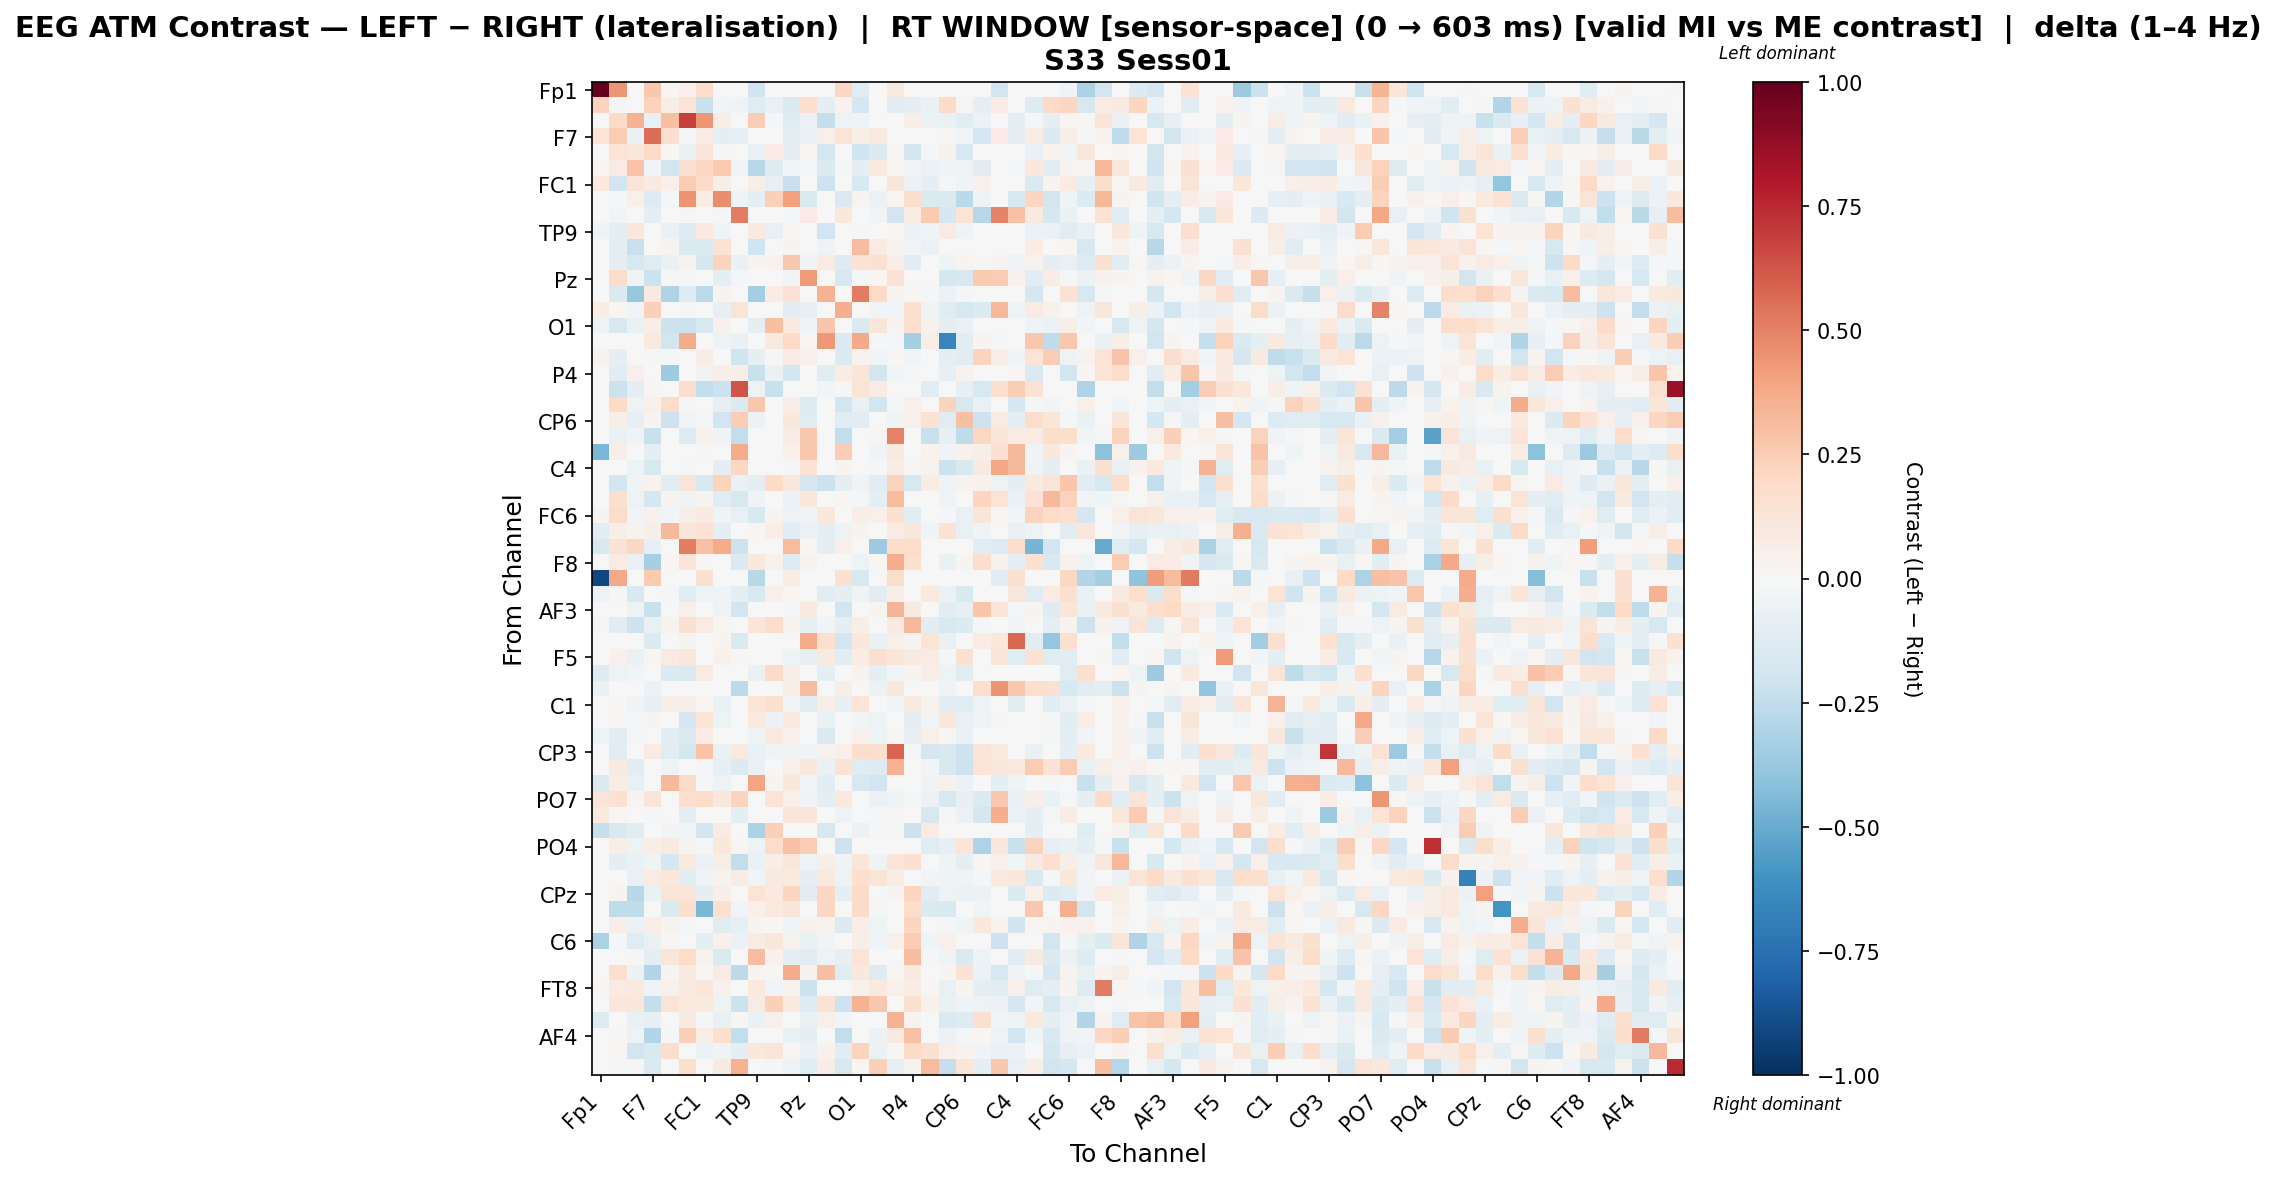

Values plotted in this chart, from the file beside it:
, Fp1, Fz, F3, F7, FT9, FC5, FC1, C3, T7, TP9, CP5, CP1, Pz, P3, P7, O1, Oz, O2, P4, P8, TP10, CP6, CP2
Fp1, 1.0, 0.4404, 0.0, 0.2701, 0.01868, 0.05071, 0.1868, 0.0, 0.0, -0.2016, 0.0, 0.0, 0.0, 0.0, 0.2108, -0.1243, 0.0, 0.08808, 0.0, 0.0, 0.0, 0.0, 0.0
Fz, 0.2224, -0.009687, 0.00102, 0.2285, 0.05775, 0.1356, -0.2254, -0.0287, -0.04129, -0.1188, -0.07499, -0.1437, 0.1695, -0.09621, 0.03429, -0.1742, 0.0, -0.1152, -0.09651, -0.06652, 0.1964, 0.009672, -0.08767
F3, 0.0, 0.2027, 0.3489, -0.07452, 0.2988, 0.6834, 0.445, 0.06092, 0.0, 0.2447, -0.01625, -0.1243, -0.06, -0.2385, -0.05419, -0.0441, 0.0, 0.0, 0.06637, -0.0587, -0.06594, -0.1054, -0.05903
F7, 0.1358, 0.2509, -0.06505, 0.558, 0.1701, -0.01163, 0.07885, -0.09373, -0.08337, 0.0, 0.0, -0.09206, -0.06855, 0.05132, 0.1312, 0.06133, 0.08959, -0.004361, 0.0, 0.005006, 0.01164, -0.02578, -0.1668
FT9, 0.007039, 0.1347, 0.1103, 0.1888, 0.01568, -0.06834, 0.1257, -0.0146, 0.0, -0.06536, 0.08038, -0.09626, 0.009937, -0.1721, 0.0, -0.1964, -0.1347, 0.02258, -0.1815, -0.01051, 0.04254, -0.1586, 0.0
FC5, 0.02008, 0.08265, 0.2888, -0.02511, -0.1804, 0.1615, 0.2061, 0.2589, -0.02363, -0.2772, -0.1285, -0.0256, -0.02233, -0.1346, -0.01564, -0.1005, 0.09896, 0.02079, -0.03015, -0.0608, -0.03409, -0.03545, -0.1019
FC1, 0.09521, -0.1946, 0.1326, 0.08693, 0.04981, 0.252, 0.1884, 0.0588, 0.0, 0.05877, -0.07864, -0.2249, 0.0, -0.2098, 0.0, -0.1508, 0.0, 0.1233, -0.05803, -0.09801, -0.01323, -0.04102, 0.04012
C3, 0.0, -0.01877, 0.04847, -0.1289, -0.02293, 0.4494, 0.07362, 0.4661, -0.03887, -0.09323, 0.241, 0.4084, -0.1463, -0.005882, -0.1415, 0.0278, -0.06191, 0.022, 0.1722, -0.1436, -0.1448, -0.2687, -0.05389
T7, 0.0, -0.02575, 0.0, -0.0974, 0.0, -0.01202, 0.0, -0.02146, 0.5102, 0.0, 0.0, -0.02273, 0.08287, 0.0, 0.1018, 0.0, -0.02782, -0.1935, 0.08446, 0.26, -0.1722, 0.1376, -0.2875
TP9, -0.04214, -0.09501, 0.114, 0.0, -0.06508, -0.1285, 0.09445, -0.04296, 0.0, 0.09301, -0.07628, 0.02262, 0.0, -0.1937, 0.0, 0.0124, 0.0, 0.01692, -0.05514, -0.03204, 0.08105, -0.03433, 0.0
CP5, 0.0, -0.09694, -0.2207, 0.0, 0.02895, -0.1393, -0.1458, 0.1428, 0.0, -0.1981, 0.001661, 0.02365, 0.0, -0.03524, 0.0, 0.3075, 0.0786, 0.03743, -0.02854, -0.05798, 0.0, 0.0, 0.0
CP1, 0.0, -0.09501, -0.1611, -0.1232, -0.06969, 0.03213, -0.178, 0.2205, -0.06259, 0.02961, 0.03777, 0.268, -0.03457, 0.08373, -0.1328, 0.1421, 0.1493, 0.0691, -0.1088, 0.0, -0.0459, 0.02537, 0.0104
Pz, 0.0, 0.1813, -0.03644, -0.2125, 0.01182, -0.01196, 0.0, -0.08656, -0.01111, 0.0, 0.0, -0.02917, 0.4246, 0.0, -0.1586, -0.0131, 0.01775, 0.1464, 0.0, 0.0, -0.176, -0.1589, 0.265
P3, 0.0, -0.1467, -0.3816, 0.0862, -0.3041, -0.132, -0.2608, 0.03105, 0.0, -0.3424, 0.07615, 0.1443, 0.0, 0.3468, 0.0, 0.5148, 0.2, 0.03021, 0.01063, -0.01154, -0.05828, -0.01154, 0.0
P7, 0.07077, 0.02314, -0.03043, 0.2385, 0.0, -0.01064, 0.0, -0.07817, 0.1281, 0.0, 0.0, -0.1168, -0.08542, 0.0, 0.3633, 0.0, -0.03031, -0.02847, 0.157, -0.039, -0.1224, -0.1565, -0.1357
O1, -0.05405, -0.1588, -0.06775, 0.06786, -0.2149, -0.217, -0.1638, 0.04468, 0.0, -0.09105, 0.3014, 0.09684, -0.04457, 0.2809, 0.0, -0.1409, 0.1232, 0.0311, 0.1717, 0.04231, -0.09779, -0.06617, 0.0
Oz, 0.0, 0.0, 0.0, 0.0978, -0.1909, 0.3749, 0.0, -0.04866, -0.06627, 0.0, 0.08888, 0.1958, 0.02054, 0.4317, -0.136, 0.3807, -0.0125, -0.01217, -0.3317, 0.05572, -0.6625, -0.1097, 0.02457
O2, 0.03615, -0.09833, 0.0, -0.008866, -0.01949, -0.00142, 0.07615, -0.003723, -0.1954, -0.09784, 0.01, 0.07899, 0.05179, 0.002008, -0.1398, 0.03582, -0.02438, 0.008524, -0.02936, 0.0, -0.09088, -0.1022, 0.2232
P4, 0.0, -0.1036, 0.0543, 0.0, -0.3519, -0.005871, -0.03885, 0.06605, 0.06468, -0.222, -0.06517, -0.1863, 0.0, -0.111, 0.07419, 0.1219, -0.1804, -0.03003, -0.01596, 0.0, -0.0805, 0.03398, 0.0
P8, 0.0, -0.2121, -0.09043, 0.01173, -0.002313, 0.1727, -0.2436, -0.2114, 0.6319, -0.05242, -0.2214, 0.0, 0.0, -0.0249, -0.01875, 0.1386, 0.08204, 0.0, 0.0, -0.1125, 0.0, -0.08241, -0.1586
TP10, 0.0, 0.2019, -0.04731, 0.04897, 0.1868, -0.01716, -0.00609, -0.08537, -0.1336, 0.2663, 0.0, 0.06607, -0.1322, -0.007762, -0.1931, -0.07322, -0.1904, -0.01867, 0.04742, 0.0, 0.2204, -0.1612, -0.07116
CP6, 0.0, 0.06215, -0.07999, 0.02622, -0.2083, -0.03085, -0.01813, -0.1922, 0.2442, -0.05657, 0.0, 0.1046, -0.1175, -0.003399, -0.1038, -0.1144, -0.002328, -0.0429, 0.05365, 0.1463, -0.1226, 0.2999, -0.2061
CP2, 0.0, -0.0641, -0.03655, -0.2197, 0.0, -0.1275, 0.04595, -0.03236, -0.2432, 0.0, 0.0, 0.07526, 0.2715, 0.0, -0.2448, 0.0, 0.01633, 0.5, 0.0, -0.221, -0.08122, -0.2576, 0.2108
Cz, -0.4561, 0.06441, 0.0, -0.09553, 0.0, 0.0, 0.008349, 0.0, 0.3677, 0.0, 0.0, 0.05275, 0.2713, 0.0, 0.2467, 0.0, -0.03574, 0.08724, 0.0, 0.03224, -0.03876, 0.0465, 0.06222
C4, 0.0, 0.004375, -0.04729, -0.1587, -0.007453, -0.01366, -0.004969, -0.09036, 0.2064, 0.0, 0.0, -0.01379, 0.146, 0.0, 0.02539, 0.0, -0.01424, 0.07462, 0.01413, 0.03432, -0.2133, -0.1494, 0.0882
T8, 0.0, -0.1885, -0.03653, 0.03887, -0.1094, 0.1326, -0.1514, 0.2248, -0.0641, -0.08697, 0.199, 0.1159, -0.1691, -0.2173, -0.09466, -0.03363, -0.1089, 0.2319, -0.1581, 0.07724, -0.04624, 0.03657, 0.04525
FT10, 0.0, 0.1624, -0.05249, -0.1659, 0.02533, -0.03469, 0.03066, -0.1054, -0.1623, -0.03834, 0.0, -0.0587, 0.1128, 0.0, 0.008108, -0.01592, -0.09778, 0.3142, -0.0004721, 0.0, -0.04139, -0.001308, 0.2175
FC6, 0.0274, 0.1817, -0.02641, 0.04567, -0.03108, 0.05822, 0.08939, -0.03934, -0.07652, -0.1523, 0.02935, -0.05465, -0.03607, 0.1018, 0.006152, 0.06574, 0.05032, 0.1547, -0.1023, 0.0, -0.01912, -0.07445, 0.1186
FC2, -0.1095, 0.05816, 0.03671, 0.0562, 0.3205, 0.1241, 0.1471, -0.1001, 0.0, 0.02249, 0.06686, -0.1029, -0.05811, -0.0872, -0.05444, 0.02816, 0.0, 0.08365, 0.1163, -0.04587, 0.1436, -0.07217, -0.03302
F4, -0.1524, 0.1412, 0.2074, -0.08209, 0.0, 0.5153, 0.2946, 0.3723, -0.2063, 0.0, 0.0, 0.3136, 0.01492, -0.08816, 0.05376, 0.0, -0.3662, 0.1829, 0.187, 0.0, 0.0, 0.0, -0.107
F8, 0.0, 0.07929, -0.06582, -0.3311, 0.01682, 0.1273, 0.01433, 0.007548, -0.1479, 0.1041, 0.03964, -0.1303, 0.03655, 0.0, -0.007729, -0.05368, 0.01442, 0.3613, 0.1592, 0.0, -0.06702, 0.02971, 0.1732
Fp2, -0.9079, 0.3767, 0.0, 0.2653, 0.0, 0.0, 0.1493, 0.0, 0.0, -0.2791, 0.0, 0.07563, 0.0, 0.0, 0.154, -0.1581, 0.0, 0.1761, 0.0, 0.0, 0.0, 0.0, 0.007203
AF7, -0.0492, -0.009204, -0.1532, 0.0, -0.01442, -0.1178, -0.04439, -0.03966, -0.09273, -0.1506, 0.05139, 0.01918, 0.001862, -0.1042, -0.1012, -0.03647, -0.1135, 0.06028, -0.0001478, 0.1008, -0.05559, -0.1546, 0.007628
AF3, 0.0, -0.007518, -0.04934, -0.2236, 0.0, 0.05379, 0.003559, -0.04666, -0.1897, 0.0, 0.0, -0.01142, 0.09021, 0.0, -0.1939, 0.0, 0.02482, 0.3403, 0.09344, 0.0, -0.1077, -0.08104, 0.2769
AFz, -0.01467, -0.1149, -0.2053, -0.07231, 0.03623, 0.1542, 0.0811, 0.01768, 0.0, 0.1198, 0.1801, 0.03817, -0.08108, -0.02946, -0.09697, 0.05953, 0.0, 0.09235, 0.3238, -0.1024, -0.1531, -0.1387, -0.008948
F1, 0.0, 0.0, 0.0, -0.1401, 0.0, 0.02811, 0.0, 0.02811, -0.1461, 0.0, 0.0, 0.0, 0.3746, 0.1574, -0.1914, 0.1058, -0.06567, 0.05036, 0.02811, 0.1378, -0.07135, -0.007106, 0.07748
F5, 0.002802, 0.04582, -0.06531, 0.02119, 0.08547, 0.1095, 0.0, 0.04592, 0.0122, 0.0, 0.0, -0.04328, -0.08388, 0.09155, -0.1157, 0.07782, 0.1579, 0.1191, 0.08793, 0.08469, -0.02025, 0.1513, -0.006954
FT7, -0.1302, -0.05452, -0.02715, 0.0, -0.1355, -0.1444, 0.08012, -0.007492, 0.0, -0.06539, 0.1903, 0.06093, 0.0, -0.09752, 0.0, 0.03442, -0.09434, -0.02877, 0.03023, 0.06875, -0.04715, -0.1124, 0.0
FC3, -0.06294, 0.0, 0.0, -0.05978, 0.0, 0.0, 0.0, 0.0, -0.2641, 0.0, 0.0, 0.05586, 0.3088, 0.0, 0.0595, 0.0, -0.05558, 0.1045, 0.0, 0.0, -0.03558, 0.0, 0.1701
C1, 0.0, 0.01195, -0.03632, -0.08316, 0.06091, 0.06298, 0.02224, -0.06552, 0.0, 0.1253, 0.1599, -0.02821, -0.1047, 0.06605, -0.08316, 0.1373, -0.003303, -0.02882, 0.09354, 0.03322, -0.1089, -0.1244, -0.04697
C5, 0.0006023, 0.01529, -0.0097, 0.02909, 0.003313, -0.1674, 0.1391, -0.04777, 0.0, 0.09492, -0.05563, 0.09386, 0.0, -0.06443, 0.0, -0.0283, -0.0515, -0.0007047, -0.09015, -0.02612, 0.1071, -0.06942, -0.03688
TP7, -0.05062, -0.1172, -0.01984, 0.0, -0.1126, -0.1465, 0.07911, -0.0004405, 0.0, -0.05444, 0.09817, 0.05194, 0.0, -0.1407, 0.0, 0.03916, -0.03932, 0.0123, -0.08467, 0.04832, 0.01369, -0.06302, 0.0
CP3, 0.0, -0.1058, -0.003478, 0.08009, -0.1049, -0.1774, 0.2869, -0.06901, 0.1014, -0.0697, -0.03485, -0.04214, -0.03286, 0.03536, 0.05402, 0.1751, 0.1743, 0.5794, -0.01945, -0.1644, -0.1509, -0.2054, 0.1235
P1, 0.0, 0.08773, -0.1064, -0.004671, -0.03221, 0.0, -0.01716, -0.08502, -0.1406, -0.06604, 0.0, 0.05189, 0.1051, -0.06604, 0.1413, -0.1186, -0.1276, 0.3481, 0.0, -0.02444, -0.1505, -0.206, 0.1367
P5, -0.1456, 0.07267, -0.07685, 0.0, 0.3249, 0.192, -0.01476, -0.05423, 0.0, 0.393, 0.02999, 0.1071, -0.027, -0.1074, 0.0, -0.1593, -0.192, 0.0, 0.0, -0.03267, 0.04298, -0.05536, 0.0
PO7, 0.1252, 0.1515, 0.02452, 0.129, 0.0, 0.1714, 0.1837, 0.1046, 0.2244, 0.0, 0.134, 0.05317, -0.03494, -0.09172, 0.0981, 0.0, -0.05887, -0.04368, -0.02166, -0.06004, -0.1627, -0.08396, -0.1341
PO3, 0.09771, 0.01965, 0.0, -0.009708, 0.0, -0.09694, 0.0, 0.0, -0.08829, 0.0, 0.0, 0.1191, 0.122, 0.0, -0.05394, 0.0, -0.02179, 0.01419, 0.0, -0.1602, -0.01767, -0.05693, -0.1761
POz, -0.2273, -0.154, -0.1166, 0.0, -0.02855, -0.02734, -0.1813, 0.08263, 0.0, -0.3166, 0.2355, -0.005165, 0.0, -0.1593, 0.0, -0.06215, -0.01833, -0.02007, -0.2134, 0.08321, 0.0, 0.0, 0.0
PO4, 0.0, 0.06406, -0.05266, 0.06253, 0.08713, 0.0264, -0.01775, 0.1017, 0.02097, -0.05018, 0.1863, 0.294, 0.2566, 0.0, -0.2066, 0.0, -0.0008973, 0.0, 0.0, -0.1193, -0.07984, 0.1216, -0.3074
PO8, 0.0, -0.0889, -0.06711, -0.04518, -0.1721, 0.09601, -0.0569, 0.05725, -0.2473, -0.0638, 0.06579, 0.1148, -0.05147, 0.05956, -0.03409, 0.1233, -0.03885, 0.1282, 0.1485, 0.0, -0.04592, -0.09108, 0.01888
P2, -0.0008168, 0.0, -0.07558, 0.07926, 0.1067, -0.1166, -0.03825, 0.0367, 0.07147, -0.02968, 0.0914, 0.09702, -0.0926, 0.09741, -0.05391, 0.1715, 0.1276, 0.07784, 0.001609, -0.02811, -0.0327, -0.04526, -0.01874
CPz, 0.0, 0.0243, -0.2735, -0.06644, 0.1294, 0.1302, -0.09912, 0.06641, 0.0, 0.1393, 0.09489, 0.2129, -0.1059, 0.2044, -0.1001, 0.1878, 0.0, 0.02769, 0.211, -0.1128, -0.05378, -0.0553, -0.05871
CP4, 0.0, -0.257, -0.2519, 0.0, -0.1474, 0.1736, -0.4592, 0.1566, -0.03088, 0.05398, 0.09603, 0.1239, 0.0, 0.2082, -0.007455, 0.1931, -0.0101, 0.005971, 0.1842, -0.1416, -0.1555, 0.0, -0.03088
TP8, 0.0, 0.05874, -0.0601, 0.06946, 0.03338, -0.01448, -0.007737, -0.1101, -0.08002, 0.02436, 0.02299, -0.04195, 0.04123, 0.03347, -0.1402, 0.06892, -0.05358, 0.001918, 0.2171, 0.0, -0.02252, -0.04365, 0.1076
C6, -0.3141, -0.01024, -0.1221, -0.06442, 0.007956, -0.0008715, -0.09867, 0.04152, -0.05844, 0.08448, 0.1118, 0.0359, -0.06276, -0.02841, 0.0, 0.05976, -0.04317, 0.04811, 0.2528, -0.04279, 0.05164, 0.0, 0.0
C2, 0.0, -0.005192, 0.0146, -0.08691, 0.1194, 0.1834, 0.03598, -0.1472, 0.0, 0.3078, 0.04129, -0.09588, -0.1078, -0.05042, -0.0853, 0.1311, -0.004023, -0.0006985, 0.3083, -0.02176, -0.03524, -0.1432, -0.04909
FC4, 0.0, 0.1687, -0.05853, -0.2927, 0.02436, 0.101, 0.01827, 0.08061, -0.26, 0.02865, 0.01275, 0.3681, 0.0409, 0.299, -0.119, 0.1067, -0.1297, 0.0177, 0.09888, 0.0, 0.02344, 0.1458, -0.06199
FT8, 0.02208, 0.0833, 0.1012, -0.03629, 0.04181, 0.08675, 0.1124, 0.04057, 0.00704, 0.09398, -0.0292, 0.03192, -0.2116, 0.003431, -0.007043, 0.05233, 0.09502, 0.05033, 0.07591, 0.0102, -0.07521, 0.02549, -0.1012
F6, 0.0, 0.1058, 0.1035, -0.2355, 0.136, 0.09527, 0.09642, -0.05193, -0.2154, 0.08364, 0.2388, 0.1012, -0.13, 0.142, -0.2101, 0.345, 0.271, 0.001962, 0.1636, 0.04629, -0.06485, -0.03401, -0.05068
AF8, -0.1316, 0.0, -0.07028, -0.07822, 0.0, 0.08931, -0.007817, -0.07159, 0.008931, -0.06505, 0.05006, -0.006464, -0.07266, 0.04689, -0.0265, 0.005324, 0.0, 0.348, 0.03722, 0.0, -0.1441, -0.1281, 0.1657
... 3 more rows
